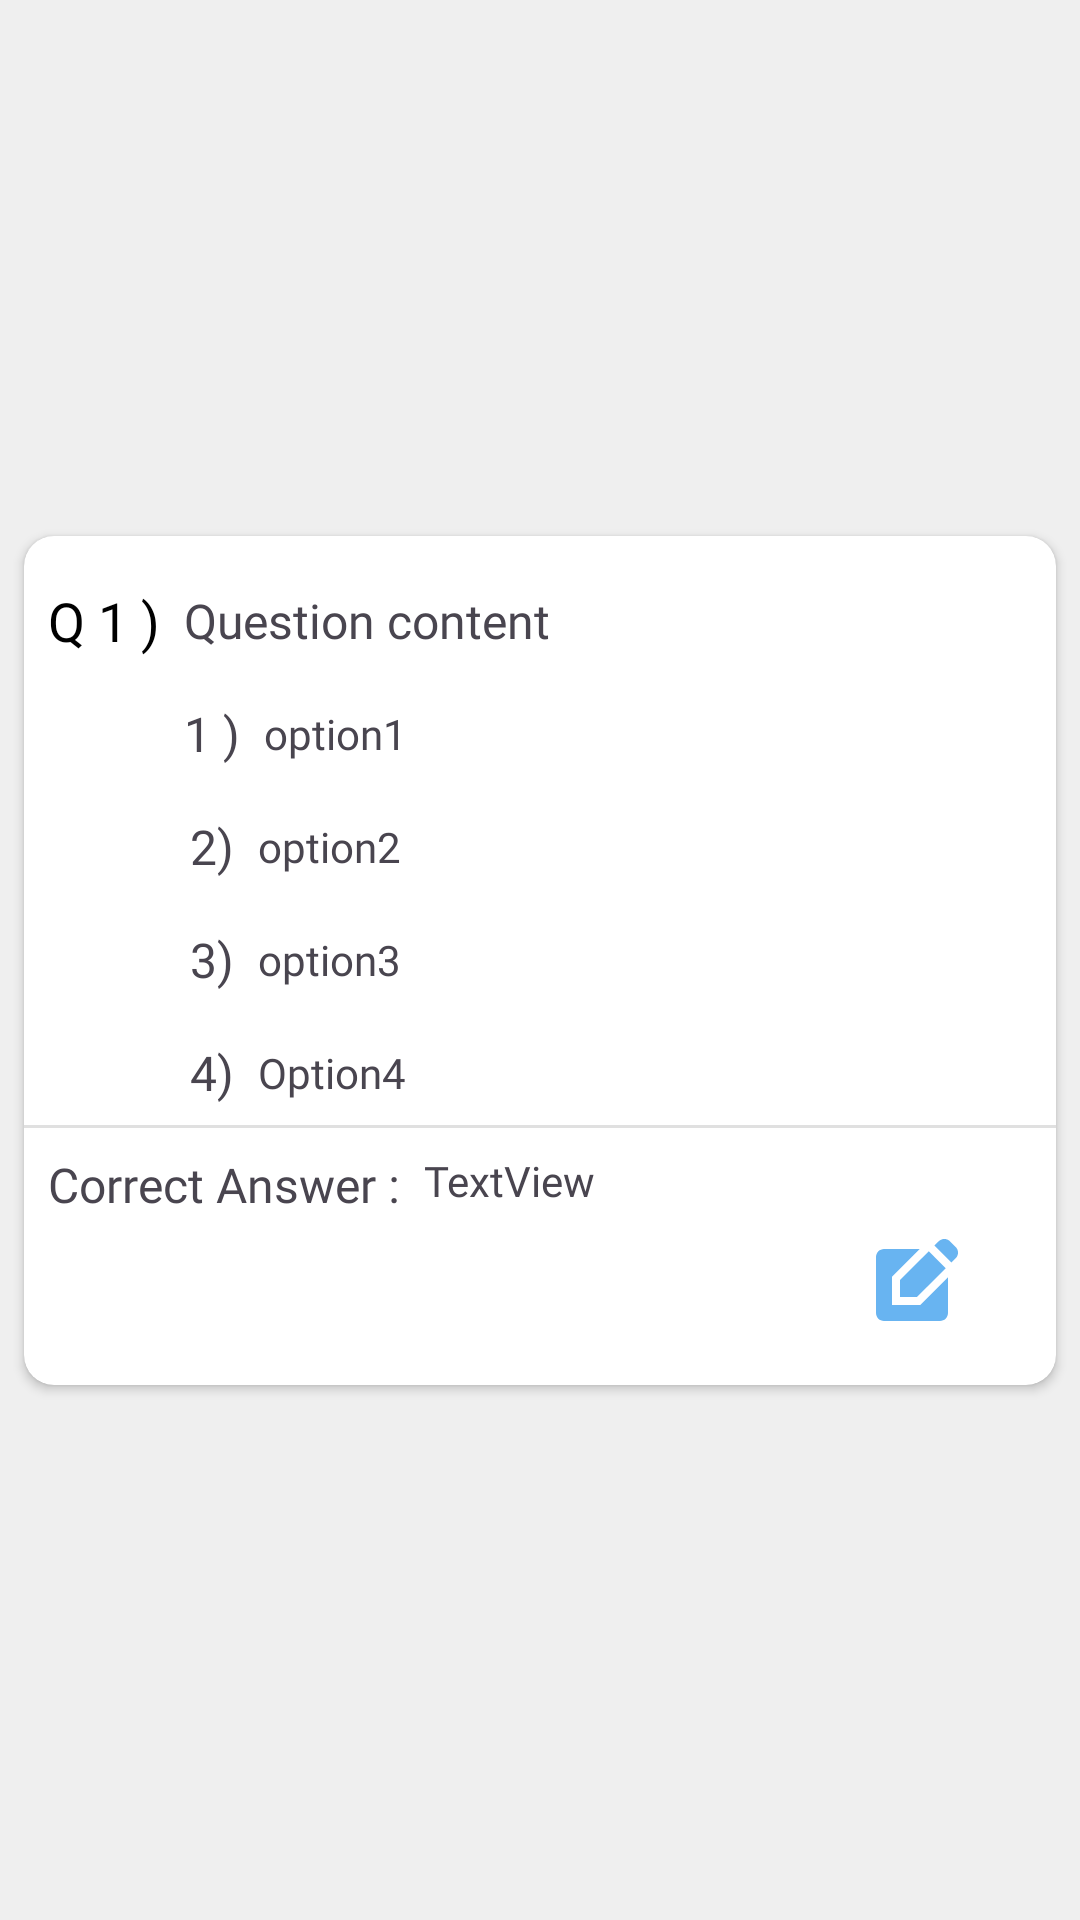

The Android layout XML behind this screen, and the referenced resources:
<!-- AndroidManifest.xml: application theme Theme.ExamPortal -->
<!-- res/layout/sample_question.xml -->
<?xml version="1.0" encoding="utf-8"?>
<androidx.constraintlayout.widget.ConstraintLayout xmlns:android="http://schemas.android.com/apk/res/android"
    xmlns:app="http://schemas.android.com/apk/res-auto"
    xmlns:tools="http://schemas.android.com/tools"
    android:layout_width="match_parent"
    android:layout_height="wrap_content"
    android:background="@color/light_white">

    <androidx.cardview.widget.CardView
        android:layout_width="match_parent"
        android:layout_height="wrap_content"
        android:layout_marginStart="8dp"
        android:layout_marginTop="8dp"
        android:layout_marginEnd="8dp"
        android:layout_marginBottom="8dp"
        app:cardCornerRadius="10dp"
        app:layout_constraintBottom_toBottomOf="parent"
        app:layout_constraintEnd_toEndOf="parent"
        app:layout_constraintStart_toStartOf="parent"
        app:layout_constraintTop_toTopOf="parent">

        <androidx.constraintlayout.widget.ConstraintLayout
            android:layout_width="match_parent"
            android:layout_height="match_parent">

            <TextView
                android:id="@+id/queationNumber"
                android:layout_width="wrap_content"
                android:layout_height="wrap_content"
                android:layout_marginStart="8dp"
                android:layout_marginTop="16dp"
                android:fontFamily="@font/montserrat_semibold"
                android:text="Q 1 )"
                android:textColor="#000000"
                android:textSize="18sp"
                app:layout_constraintStart_toStartOf="parent"
                app:layout_constraintTop_toTopOf="parent" />

            <TextView
                android:id="@+id/questionContent"
                android:layout_width="0dp"
                android:layout_height="wrap_content"
                android:layout_marginStart="8dp"
                android:layout_marginEnd="8dp"
                android:fontFamily="@font/montserrat_semibold"
                android:text="Question content"
                android:textSize="16sp"
                app:layout_constraintBottom_toBottomOf="@+id/queationNumber"
                app:layout_constraintEnd_toEndOf="parent"
                app:layout_constraintStart_toEndOf="@+id/queationNumber"
                app:layout_constraintTop_toTopOf="@+id/queationNumber" />

            <TextView
                android:id="@+id/textView12"
                android:layout_width="wrap_content"
                android:layout_height="wrap_content"
                android:layout_marginTop="16dp"
                android:fontFamily="@font/montserrat_semibold"
                android:text="1 )"
                android:textSize="16sp"
                app:layout_constraintStart_toStartOf="@+id/questionContent"
                app:layout_constraintTop_toBottomOf="@+id/questionContent" />

            <TextView
                android:id="@+id/Qoption1"
                android:layout_width="0dp"
                android:layout_height="wrap_content"
                android:layout_marginStart="8dp"
                android:layout_marginEnd="8dp"
                android:fontFamily="@font/montserrat_semibold"
                android:text="option1"
                android:textSize="14sp"
                app:layout_constraintBottom_toBottomOf="@+id/textView12"
                app:layout_constraintEnd_toEndOf="parent"
                app:layout_constraintStart_toEndOf="@+id/textView12"
                app:layout_constraintTop_toTopOf="@+id/textView12" />

            <TextView
                android:id="@+id/textView14"
                android:layout_width="wrap_content"
                android:layout_height="wrap_content"
                android:layout_marginTop="16dp"
                android:fontFamily="@font/montserrat_semibold"
                android:text="2)"
                android:textSize="16sp"
                app:layout_constraintEnd_toEndOf="@+id/textView12"
                app:layout_constraintStart_toStartOf="@+id/textView12"
                app:layout_constraintTop_toBottomOf="@+id/textView12" />

            <TextView
                android:id="@+id/Qoption2"
                android:layout_width="0dp"
                android:layout_height="wrap_content"
                android:layout_marginStart="8dp"
                android:layout_marginEnd="8dp"
                android:fontFamily="@font/montserrat_semibold"
                android:text="option2"
                app:layout_constraintBottom_toBottomOf="@+id/textView14"
                app:layout_constraintEnd_toEndOf="parent"
                app:layout_constraintStart_toEndOf="@+id/textView14"
                app:layout_constraintTop_toTopOf="@+id/textView14" />

            <TextView
                android:id="@+id/textView16"
                android:layout_width="wrap_content"
                android:layout_height="wrap_content"
                android:layout_marginTop="16dp"
                android:fontFamily="@font/montserrat_semibold"
                android:text="3)"
                android:textSize="16sp"
                app:layout_constraintEnd_toEndOf="@+id/textView14"
                app:layout_constraintStart_toStartOf="@+id/textView14"
                app:layout_constraintTop_toBottomOf="@+id/textView14" />

            <TextView
                android:id="@+id/Qoption3"
                android:layout_width="0dp"
                android:layout_height="wrap_content"
                android:layout_marginStart="8dp"
                android:layout_marginEnd="8dp"
                android:fontFamily="@font/montserrat_semibold"
                android:text="option3"
                app:layout_constraintBottom_toBottomOf="@+id/textView16"
                app:layout_constraintEnd_toEndOf="parent"
                app:layout_constraintStart_toEndOf="@+id/textView16"
                app:layout_constraintTop_toTopOf="@+id/textView16" />

            <TextView
                android:id="@+id/textView18"
                android:layout_width="wrap_content"
                android:layout_height="wrap_content"
                android:layout_marginTop="16dp"
                android:fontFamily="@font/montserrat_semibold"
                android:text="4)"
                android:textSize="16sp"
                app:layout_constraintEnd_toEndOf="@+id/textView16"
                app:layout_constraintStart_toStartOf="@+id/textView16"
                app:layout_constraintTop_toBottomOf="@+id/textView16" />

            <TextView
                android:id="@+id/Qoption4"
                android:layout_width="0dp"
                android:layout_height="wrap_content"
                android:layout_marginStart="8dp"
                android:layout_marginEnd="8dp"
                android:fontFamily="@font/montserrat_semibold"
                android:text="Option4"
                app:layout_constraintBottom_toBottomOf="@+id/textView18"
                app:layout_constraintEnd_toEndOf="parent"
                app:layout_constraintStart_toEndOf="@+id/textView18"
                app:layout_constraintTop_toTopOf="@+id/textView18" />

            <View
                android:id="@+id/divider3"
                android:layout_width="409dp"
                android:layout_height="1dp"
                android:layout_marginStart="8dp"
                android:layout_marginTop="8dp"
                android:layout_marginEnd="8dp"
                android:background="?android:attr/listDivider"
                app:layout_constraintEnd_toEndOf="parent"
                app:layout_constraintStart_toStartOf="parent"
                app:layout_constraintTop_toBottomOf="@+id/Qoption4" />

            <TextView
                android:id="@+id/textView20"
                android:layout_width="wrap_content"
                android:layout_height="wrap_content"
                android:layout_marginStart="8dp"
                android:layout_marginTop="8dp"
                android:fontFamily="@font/montserrat_semibold"
                android:text="Correct Answer :"
                android:textSize="16sp"
                app:layout_constraintStart_toStartOf="parent"
                app:layout_constraintTop_toBottomOf="@+id/divider3" />

            <TextView
                android:id="@+id/correctAnswer"
                android:layout_width="0dp"
                android:layout_height="wrap_content"
                android:layout_marginStart="8dp"
                android:layout_marginTop="8dp"
                android:fontFamily="@font/montserrat_semibold"
                android:text="TextView"
                app:layout_constraintEnd_toEndOf="parent"
                app:layout_constraintStart_toEndOf="@+id/textView20"
                app:layout_constraintTop_toBottomOf="@+id/divider3" />

            <ImageView
                android:id="@+id/editQuestion"
                android:layout_width="32dp"
                android:layout_height="32dp"
                android:layout_marginTop="8dp"
                android:layout_marginEnd="32dp"
                android:layout_marginBottom="16dp"
                app:layout_constraintBottom_toBottomOf="parent"
                app:layout_constraintEnd_toEndOf="parent"
                app:layout_constraintTop_toBottomOf="@+id/correctAnswer"
                app:srcCompat="@drawable/baseline_edit_square_24" />

            <ImageView
                android:id="@+id/deletImage"
                android:layout_width="32dp"
                android:layout_height="32dp"
                android:layout_marginStart="32dp"
                android:layout_marginTop="8dp"
                android:layout_marginBottom="16dp"
                app:layout_constraintBottom_toBottomOf="parent"
                app:layout_constraintHorizontal_chainStyle="packed"
                app:layout_constraintStart_toStartOf="parent"
                app:layout_constraintTop_toBottomOf="@+id/textView20"
                app:srcCompat="@drawable/delete" />


        </androidx.constraintlayout.widget.ConstraintLayout>
    </androidx.cardview.widget.CardView>
</androidx.constraintlayout.widget.ConstraintLayout>
<!-- resources referenced by this layout -->
<resources>
  <color name="light_white">#EFEFEF</color>
  <!-- drawable baseline_edit_square_24 (drawable) -->
  <vector xmlns:android="http://schemas.android.com/apk/res/android" android:height="24dp" android:tint="#68B4F1" android:viewportHeight="24" android:viewportWidth="24" android:width="24dp">
        
      <path android:fillColor="@android:color/white" android:pathData="M7,17V9.93L13.93,3l0,0H5C3.9,3 3,3.9 3,5v14c0,1.1 0.9,2 2,2h14c1.1,0 2,-0.9 2,-2v-8.93L14.07,17H7z"/>
        
      <path android:fillColor="@android:color/white" android:pathData="M9,15l4.24,0l7.2,-7.2l-4.24,-4.24l-7.2,7.2z"/>
        
      <path android:fillColor="@android:color/white" android:pathData="M22.91,2.49l-1.41,-1.41c-0.78,-0.78 -2.05,-0.78 -2.83,0l-1.06,1.06l4.24,4.24l1.06,-1.06C23.7,4.54 23.7,3.27 22.91,2.49z"/>
      
  </vector>
  <style name="Theme.ExamPortal" parent="Base.Theme.ExamPortal">
          <item name="colorPrimary">@color/blue</item>
  
      </style>
  <style name="Base.Theme.ExamPortal" parent="Theme.Material3.DayNight.NoActionBar">
          
  
  
      </style>
  <color name="blue">#00A3FF</color>
</resources>
